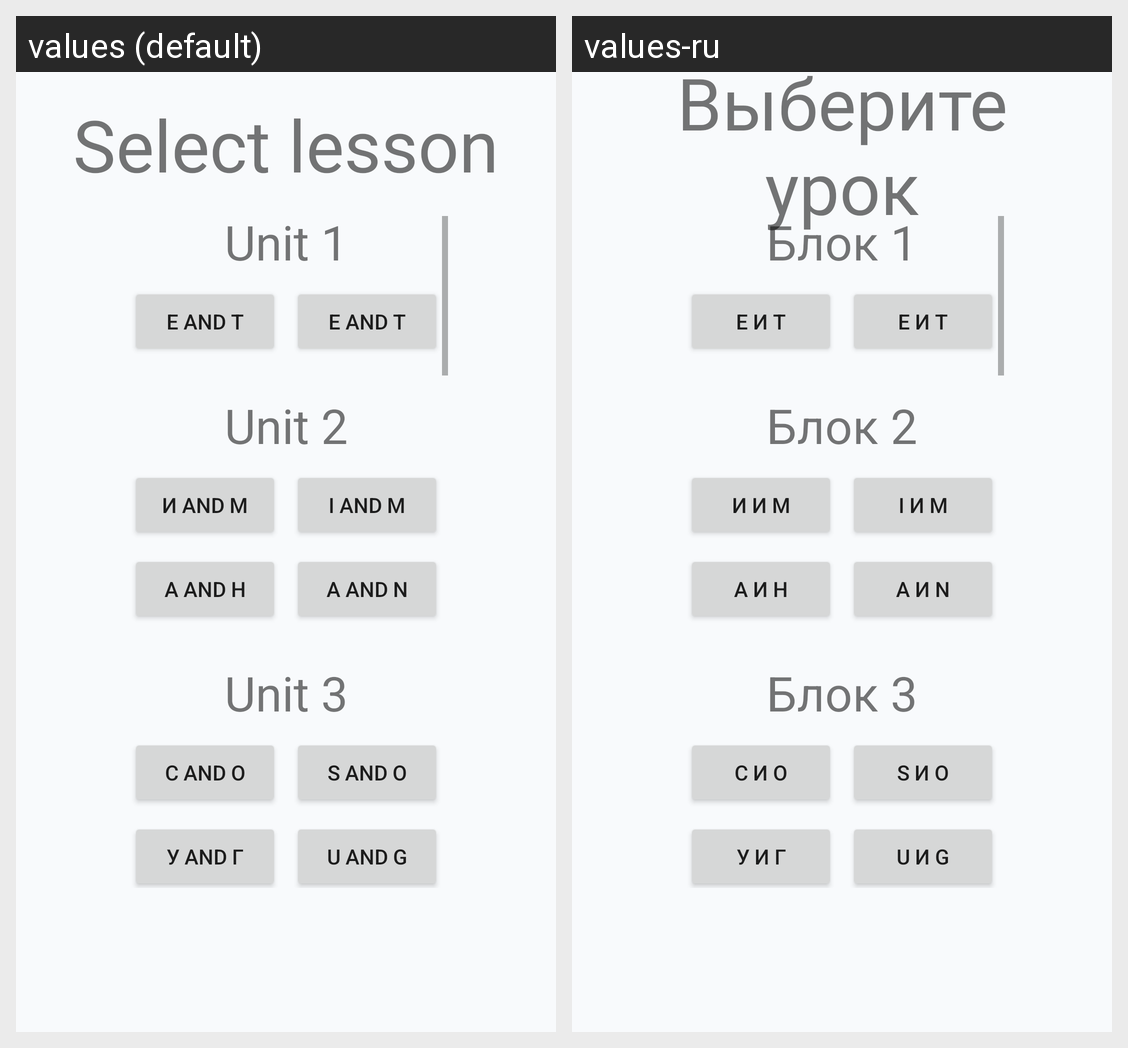

This grid shows one Android layout under two languages. Give, for every string resource on the screen, its name, the default text and each shown locale's text.
Android screen res/layout/select_lesson_transmit.xml rendered under 2 locales, left to right: values (default), values-ru. Device: Nexus 5 (rendered at 1080×1920; each locale shown at half size, 540×960, under a caption strip naming it); theme Theme.MorseFree.
Strings drawn on this screen, with the default value and each locale's value (text and hints the layout hard-codes, and strings that could not be matched under every locale, appear in the picture but are not listed):

select_lesson
  values: Select lesson
  values-ru: Выберите урок

unit_1
  values: Unit 1
  values-ru: Блок 1

cyrillic_e_and_t
  values: Е and Т
  values-ru: Е и Т

latin_e_and_t
  values: E and T
  values-ru: E и T

unit_2
  values: Unit 2
  values-ru: Блок 2

cyrillic_i_and_m
  values: И and М
  values-ru: И и М

cyrillic_a_and_n
  values: А and Н
  values-ru: А и Н

latin_i_and_m
  values: I and M
  values-ru: I и M

latin_a_and_n
  values: A and N
  values-ru: A и N

unit_3
  values: Unit 3
  values-ru: Блок 3

cyrillic_s_and_o
  values: С and О
  values-ru: С и О

cyrillic_u_and_g
  values: У and Г
  values-ru: У и Г

latin_s_and_o
  values: S and O
  values-ru: S и O

latin_u_and_g
  values: U and G
  values-ru: U и G
